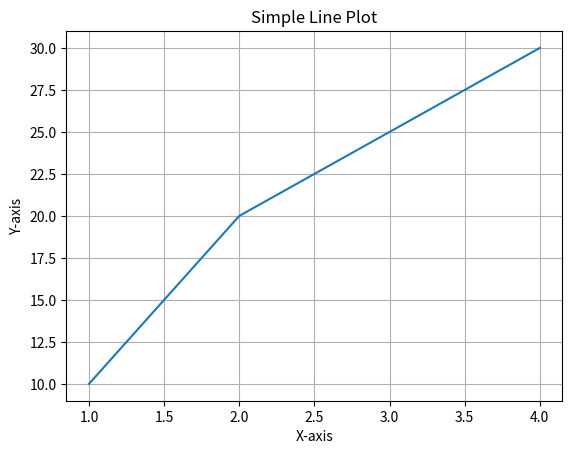

This chart was generated by the following Python code:
# Q1. WAP to plot a graph using matplotlib.pyplot as plt
import matplotlib.pyplot as plt

x = [1, 2, 3, 4]
y = [10, 20, 25, 30]

plt.plot(x, y)
plt.title("Simple Line Plot")
plt.xlabel("X-axis")
plt.ylabel("Y-axis")
plt.grid()
plt.show()
